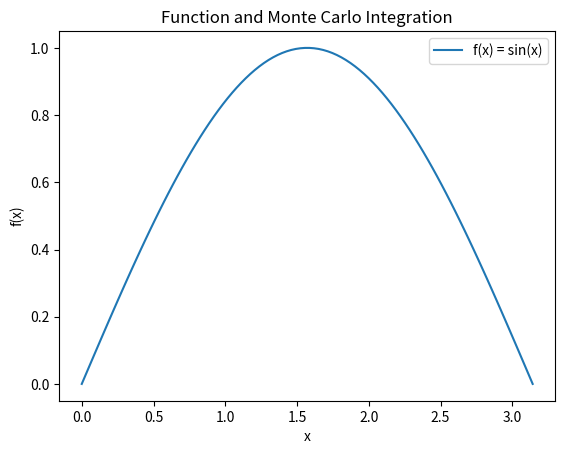

Reproduce this figure in Python.
import numpy as np
import matplotlib.pyplot as plt
from scipy.integrate import quad

def f(x):
    return np.sin(x)

a, b = 0, np.pi

N = 100000
x_rand = np.random.uniform(a, b, N)
y_rand = f(x_rand)
monte_carlo_result = (b - a) * np.mean(y_rand)

quad_result, _ = quad(f, a, b)

print(f"Monte Carlo estimate: {monte_carlo_result}")
print(f"quad result: {quad_result}")
print(f"Absolute error: {abs(monte_carlo_result - quad_result)}")

x = np.linspace(a, b, 100)
plt.plot(x, f(x), label='f(x) = sin(x)')
plt.title('Function and Monte Carlo Integration')
plt.xlabel('x')
plt.ylabel('f(x)')
plt.legend()
plt.show()